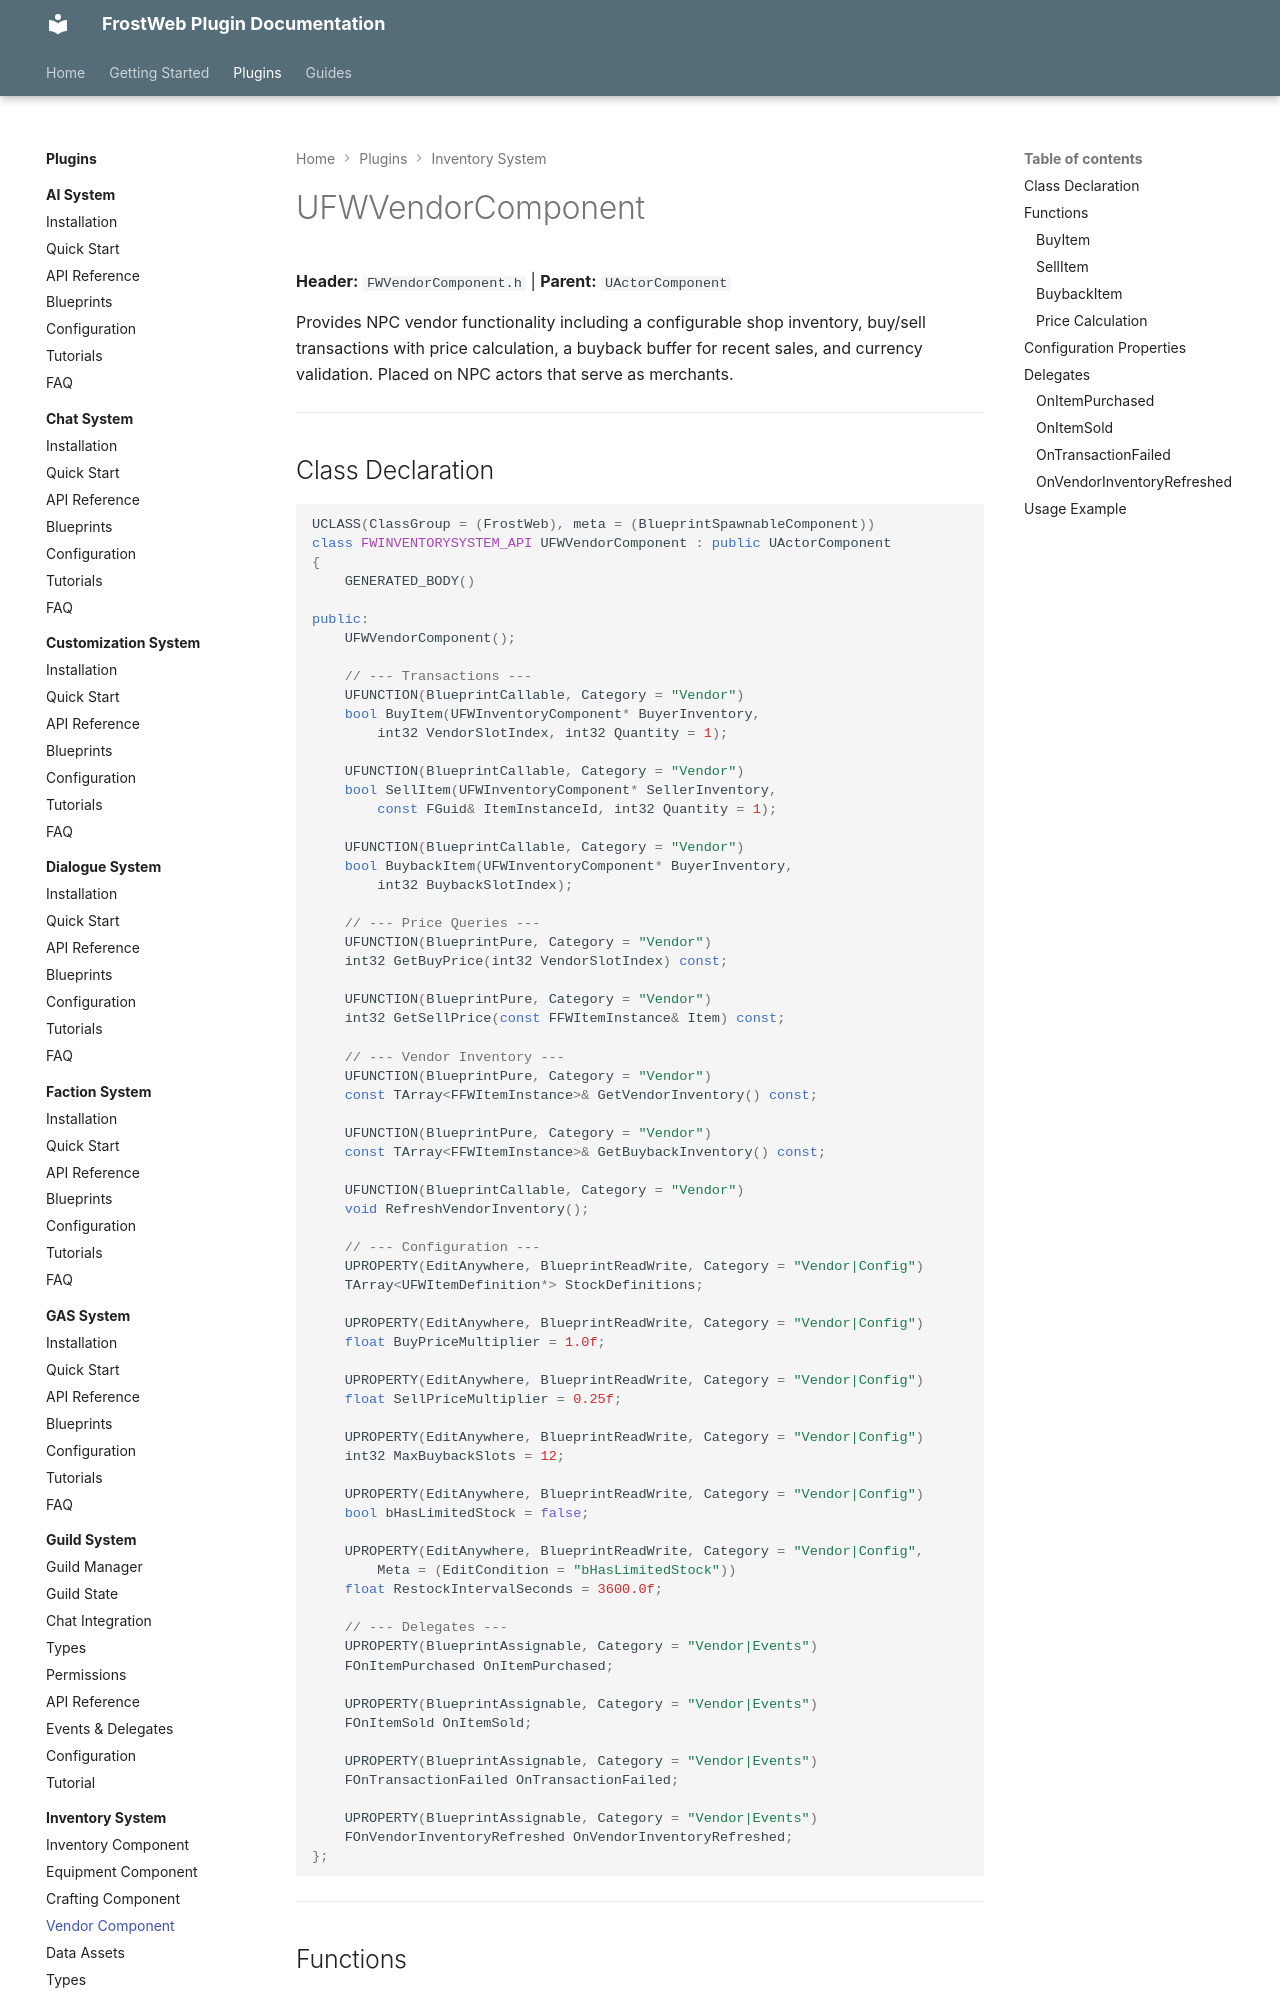

repository: FrostWeb-Studios/docs · page: latest/plugins/inventory-system/vendor-component/index.html · generator: mkdocs

---
title: UFWVendorComponent
description: NPC vendor component with buy, sell, buyback, and dynamic inventory management.
---

# UFWVendorComponent

**Header:** `FWVendorComponent.h` | **Parent:** `UActorComponent`

Provides NPC vendor functionality including a configurable shop inventory, buy/sell transactions with price calculation, a buyback buffer for recent sales, and currency validation. Placed on NPC actors that serve as merchants.

---
